Run: headless pygame with SDL's dummy video driver; simulated clock (each Clock.tick advances the game by its frame time, no real sleeping); random seed 0; keys injected as events and as key.get_pressed() state; no mouse input.
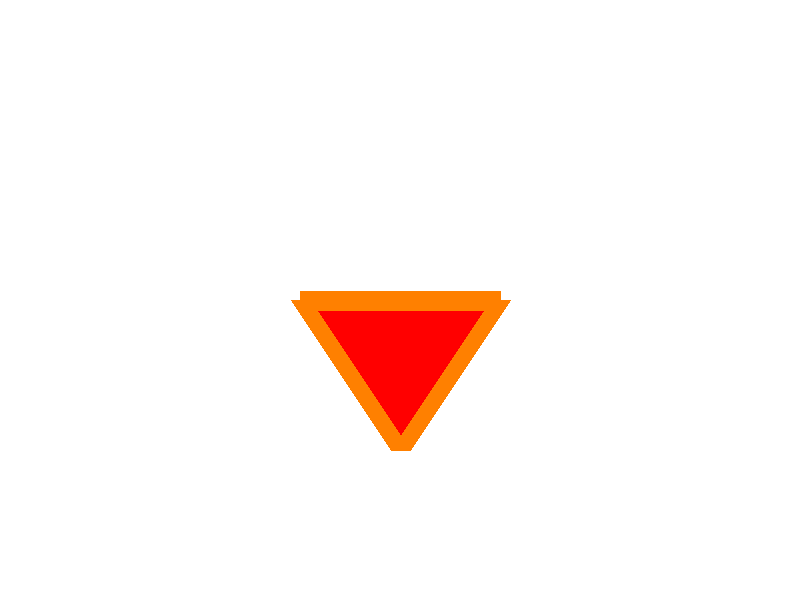
Frame 1 of 4 · flips 1–60 · no input
Frame 2 of 4 · flips 61–180 · tapped SPACE, RETURN · held RIGHT (→), D · screen unchanged from frame 1, image omitted
Frame 3 of 4 · flips 181–300 · held DOWN (↓), S · screen unchanged from frame 2, image omitted
Frame 4 of 4 · flips 301–420 · held LEFT (←), A, UP (↑), W · screen unchanged from frame 3, image omitted

The pygame program that drew these frames:

import pygame
import sys

# ابعاد پنجره
WIDTH, HEIGHT = 800, 600

# رنگ ها
RED = (255, 0, 0)
GREEN = (0, 255, 0)
BLUE = (0, 0, 255)
YELLOW = (255, 255, 0)

# ایجاد پنجره
pygame.init()
screen = pygame.display.set_mode((WIDTH, HEIGHT))

# مختصات مثلث
x1, y1 = WIDTH // 2 - 100, HEIGHT // 2
x2, y2 = WIDTH // 2, HEIGHT // 2 + 150
x3, y3 = WIDTH // 2 + 100, HEIGHT // 2

# حلقه بازی
while True:
    # پردازش رویدادها
    for event in pygame.event.get():
        if event.type == pygame.QUIT:
            pygame.quit()
            sys.exit()

    # رسم مثلث
    screen.fill((255, 255, 255))  # پس زمینه سفید
    pygame.draw.polygon(screen, RED, ((x1, y1), (x2, y2), (x3, y3)))
    pygame.draw.polygon(screen, GREEN, ((x1, y1), (x2, y2), (x3, y3)), 5)
    pygame.draw.polygon(screen, BLUE, ((x1, y1), (x2, y2), (x3, y3)), 10)
    pygame.draw.polygon(screen, YELLOW, ((x1, y1), (x2, y2), (x3, y3)), 15)

    # ترکیب رنگ های زاویه مثلث
    pygame.draw.polygon(screen, (255, 128, 0), ((x1, y1), (x2, y2), (x3, y3)), 20)

    # بروزرسانی صفحه
    pygame.display.flip()
